2-way image classification set "Kuku-Anemia.v4i.folder" from GitHub (Dani461-dev/Kuku-Anemia); label vocabulary: anemia, non anemia.

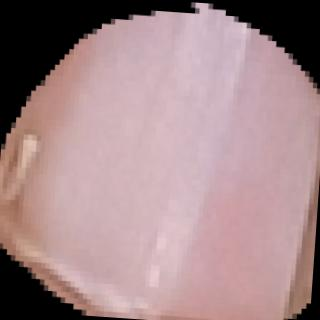
Label: anemia

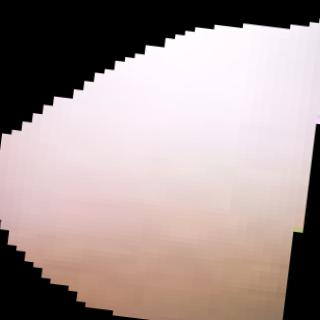
Label: anemia

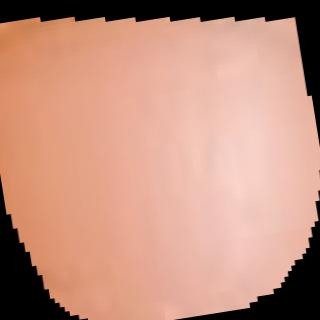
Label: non anemia

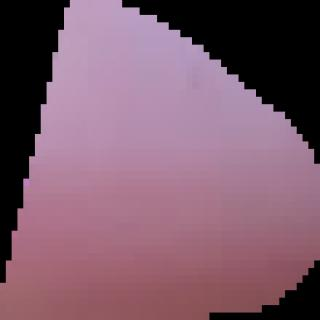
Label: non anemia

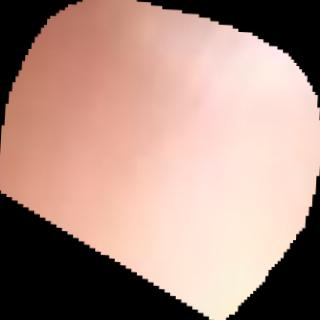
Label: anemia

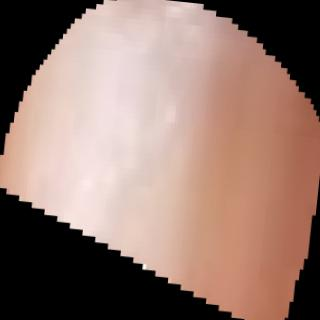
Label: non anemia
